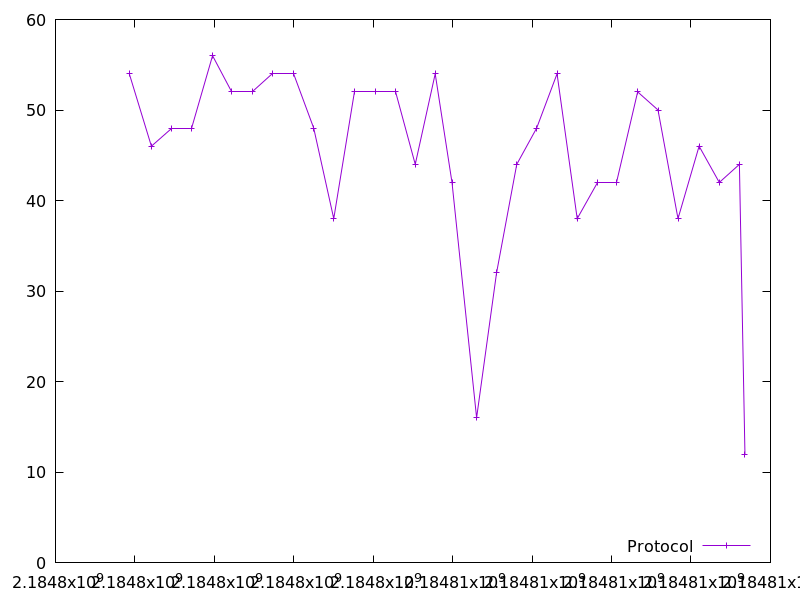

The data file committed next to this chart (first rows):
2184797858.437696, 54.0
2184798414, 46.0
2184798927, 48.0
2184799417, 48.0
2184799954, 56.0
2184800442, 52.0
2184800955, 52.0
2184801466, 54.0
2184801982, 54.0
2184802500, 48.0
2184803006, 38.0
2184803515, 52.0
2184804058, 52.0
2184804566, 52.0
2184805057, 44.0
2184805559, 54.0
2184805982, 42.0
2184806602, 16.0
2184807105, 32.0
2184807613, 44.0
2184808113, 48.0
2184808627, 54.0
2184809135, 38.0
2184809648, 42.0
2184810113, 42.0
2184810656, 52.0
2184811169, 50.0
2184811672, 38.0
2184812204, 46.0
2184812712, 42.0
2184813219, 44.0
2184813358, 12.0
